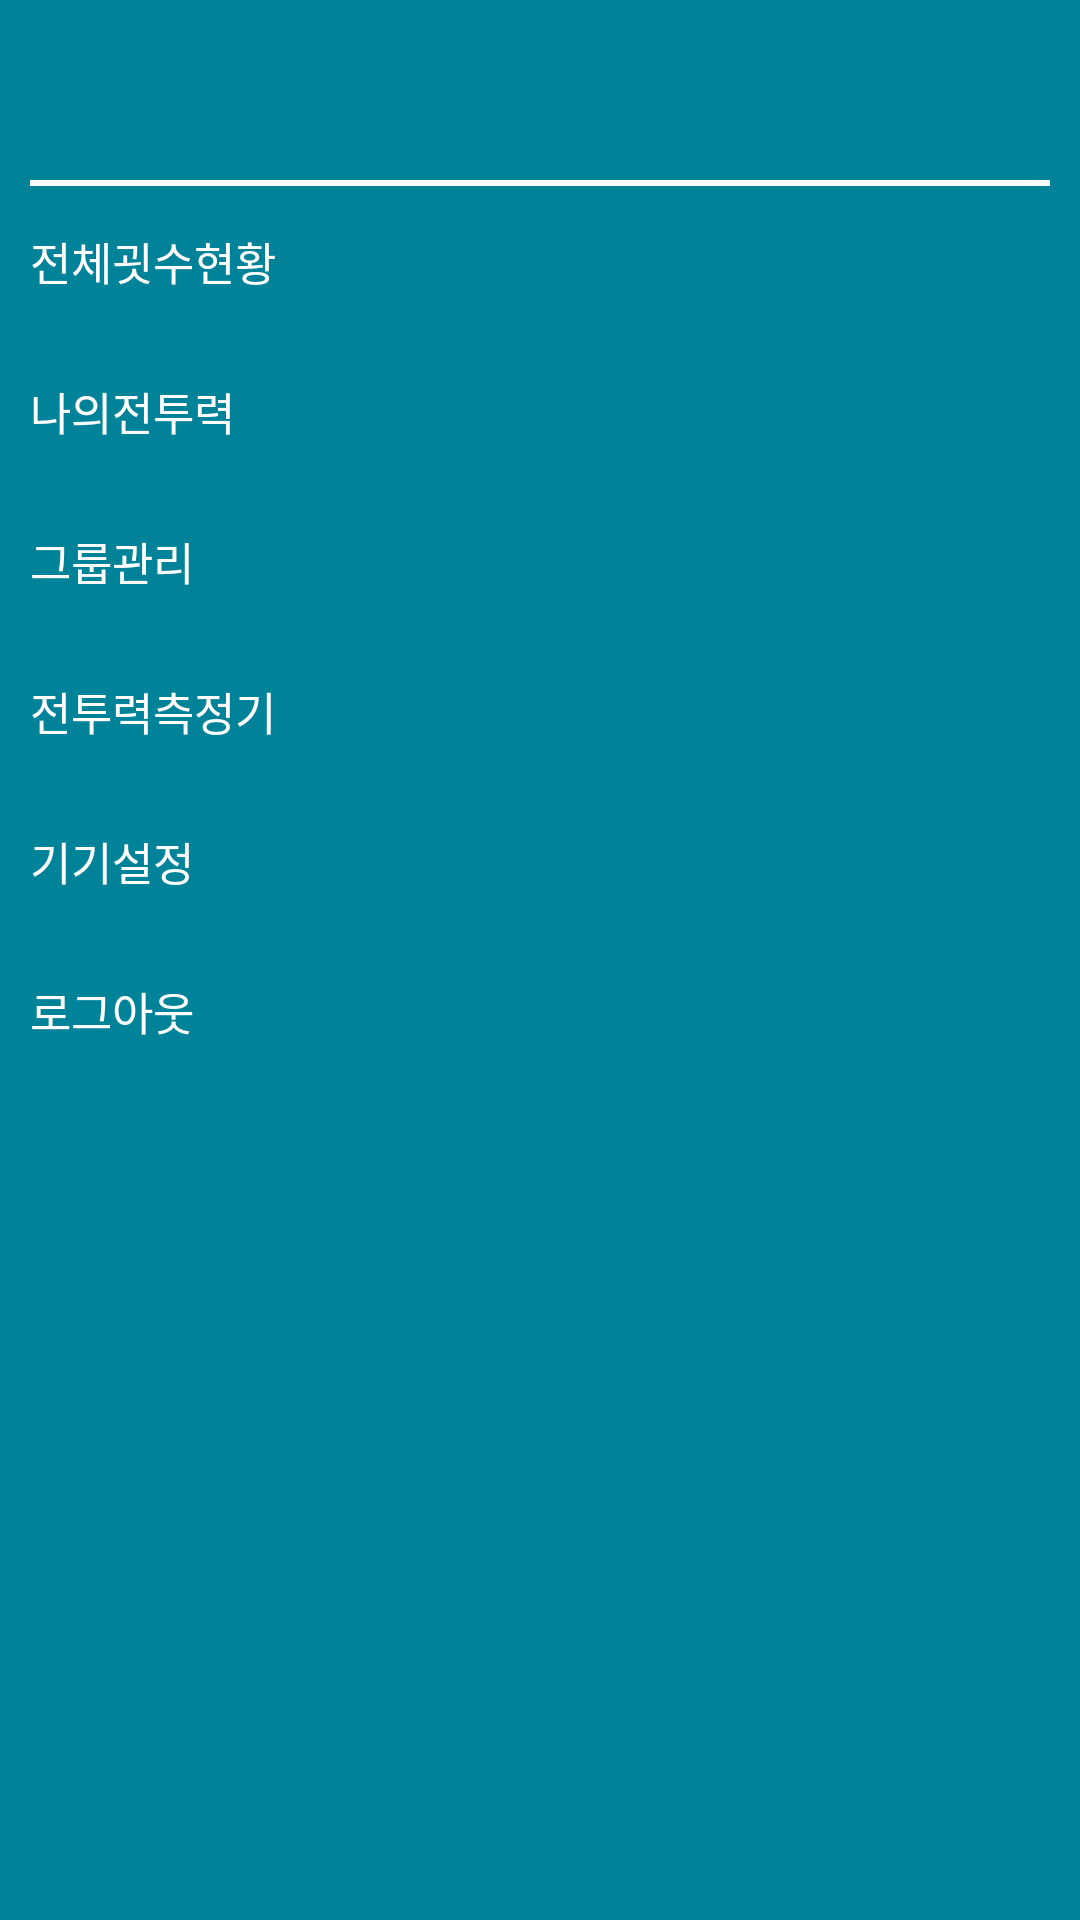

This screen was rendered from an Android layout file. Write that file and the resources it references.
<!-- AndroidManifest.xml: application theme AppTheme -->
<!-- res/layout/fragment_navi_draw.xml -->
<?xml version="1.0" encoding="utf-8"?>
<LinearLayout xmlns:android="http://schemas.android.com/apk/res/android"
    android:orientation="vertical"
    android:layout_width="match_parent"
    android:layout_height="match_parent"
    android:background="@color/navi_menu_background">

    
    <LinearLayout
        android:layout_width="match_parent"
        android:layout_height="60dp"
        android:orientation="vertical"
        android:gravity="center_vertical">

        <RelativeLayout
            android:id="@+id/navi_menu_profile"
            android:layout_width="match_parent"
            android:layout_height="60dp">
            
            <TextView
                android:id="@+id/text_userId"
                android:layout_width="wrap_content"
                android:layout_height="wrap_content"
                android:text=""
                android:layout_marginLeft="5dp"
                android:layout_centerVertical="true"
                android:textSize="15dp"
                android:textColor="#FFFFFF"/>
        </RelativeLayout>
    </LinearLayout>

    <View
        android:layout_width="match_parent"
        android:layout_height="2dp"
        android:layout_marginLeft="10dp"
        android:layout_marginRight="10dp"
        android:background="@color/background_white"/>

    
    <LinearLayout
        android:layout_width="match_parent"
        android:layout_height="wrap_content"
        android:orientation="vertical">

        
        <RelativeLayout
            android:id="@+id/navi_menu_btn0"
            android:layout_width="match_parent"
            android:layout_height="50dp"
            android:clickable="true"
            android:background="@drawable/navi_menu_ripple1">
            <TextView
                android:layout_width="wrap_content"
                android:layout_height="wrap_content"
                android:text="전체굇수현황"
                android:layout_marginLeft="10dp"
                android:layout_centerVertical="true"
                android:textSize="15dp"
                android:textColor="#FFFFFF"/>
        </RelativeLayout>

        
        <RelativeLayout
            android:id="@+id/navi_menu_btn1"
            android:layout_width="match_parent"
            android:layout_height="50dp"
            android:clickable="true"
            android:background="@drawable/navi_menu_ripple1">
            <TextView
                android:layout_width="wrap_content"
                android:layout_height="wrap_content"
                android:text="나의전투력"
                android:layout_marginLeft="10dp"
                android:layout_centerVertical="true"
                android:textSize="15dp"
                android:textColor="#FFFFFF"/>
        </RelativeLayout>

        
        <RelativeLayout
            android:id="@+id/navi_menu_btn10"
            android:layout_width="match_parent"
            android:layout_height="50dp"
            android:clickable="true"
            android:background="@drawable/navi_menu_ripple1">
            <TextView
                android:layout_width="wrap_content"
                android:layout_height="wrap_content"
                android:text="그룹관리"
                android:layout_marginLeft="10dp"
                android:layout_centerVertical="true"
                android:textSize="15dp"
                android:textColor="#FFFFFF"/>
        </RelativeLayout>

        
        <RelativeLayout
            android:id="@+id/navi_menu_btn2"
            android:layout_width="match_parent"
            android:layout_height="50dp"
            android:clickable="true"
            android:background="@drawable/navi_menu_ripple1">
            <TextView
                android:layout_width="wrap_content"
                android:layout_height="wrap_content"
                android:text="전투력측정기"
                android:layout_marginLeft="10dp"
                android:layout_centerVertical="true"
                android:textSize="15dp"
                android:textColor="#FFFFFF"/>
        </RelativeLayout>

    </LinearLayout>

    
    <LinearLayout
        android:layout_width="match_parent"
        android:layout_height="wrap_content"
        android:orientation="vertical"
        android:background="@color/navi_sub_menu_background">

        
        <RelativeLayout
            android:id="@+id/navi_menu_btn9"
            android:layout_width="match_parent"
            android:layout_height="50dp"
            android:clickable="true"
            android:background="@drawable/navi_menu_ripple1">
            <TextView
                android:layout_width="wrap_content"
                android:layout_height="wrap_content"
                android:text="기기설정"
                android:layout_marginLeft="10dp"
                android:layout_centerVertical="true"
                android:textSize="15dp"
                android:textColor="#FFFFFF"/>
        </RelativeLayout>

        
        <RelativeLayout
            android:id="@+id/navi_menu_logout"
            android:layout_width="match_parent"
            android:layout_height="50dp"
            android:clickable="true"
            android:background="@drawable/navi_menu_ripple1">
            <TextView
                android:layout_width="wrap_content"
                android:layout_height="wrap_content"
                android:text="로그아웃"
                android:layout_marginLeft="10dp"
                android:layout_centerVertical="true"
                android:textSize="15dp"
                android:textColor="#FFFFFF"/>
        </RelativeLayout>

    </LinearLayout>

</LinearLayout>
<!-- resources referenced by this layout -->
<resources>
  <color name="background_white">#FFFFFF</color>
  <color name="navi_menu_background">#008299</color>
  <color name="navi_sub_menu_background">#008299</color>
  <!-- drawable img_user: png bitmap (drawable-xhdpi, 2551 bytes) -->
  <!-- drawable navi_menu_ripple1 (drawable) -->
  <?xml version="1.0" encoding="utf-8"?>
  <selector xmlns:android="http://schemas.android.com/apk/res/android">
      <item android:state_focused="true" android:drawable="@color/navi_ripple_effect" />
      <item android:state_pressed="true" android:drawable="@color/navi_ripple_effect" />
      <item android:state_selected="true" android:drawable="@color/navi_ripple_effect" />
      <item android:drawable="@android:color/transparent"/>
  
  </selector>
  <style name="AppTheme" parent="Theme.AppCompat.Light.DarkActionBar">
          
          <item name="colorPrimary">@color/colorPrimary</item>
          <item name="colorPrimaryDark">@color/colorPrimaryDark</item>
          <item name="colorAccent">@color/colorAccent</item>
      </style>
  <color name="navi_ripple_effect">#014b78</color>
  <color name="colorPrimary">#2457BD</color>
  <color name="colorPrimaryDark">#303F9F</color>
  <color name="colorAccent">#AFE0FF</color>
</resources>
